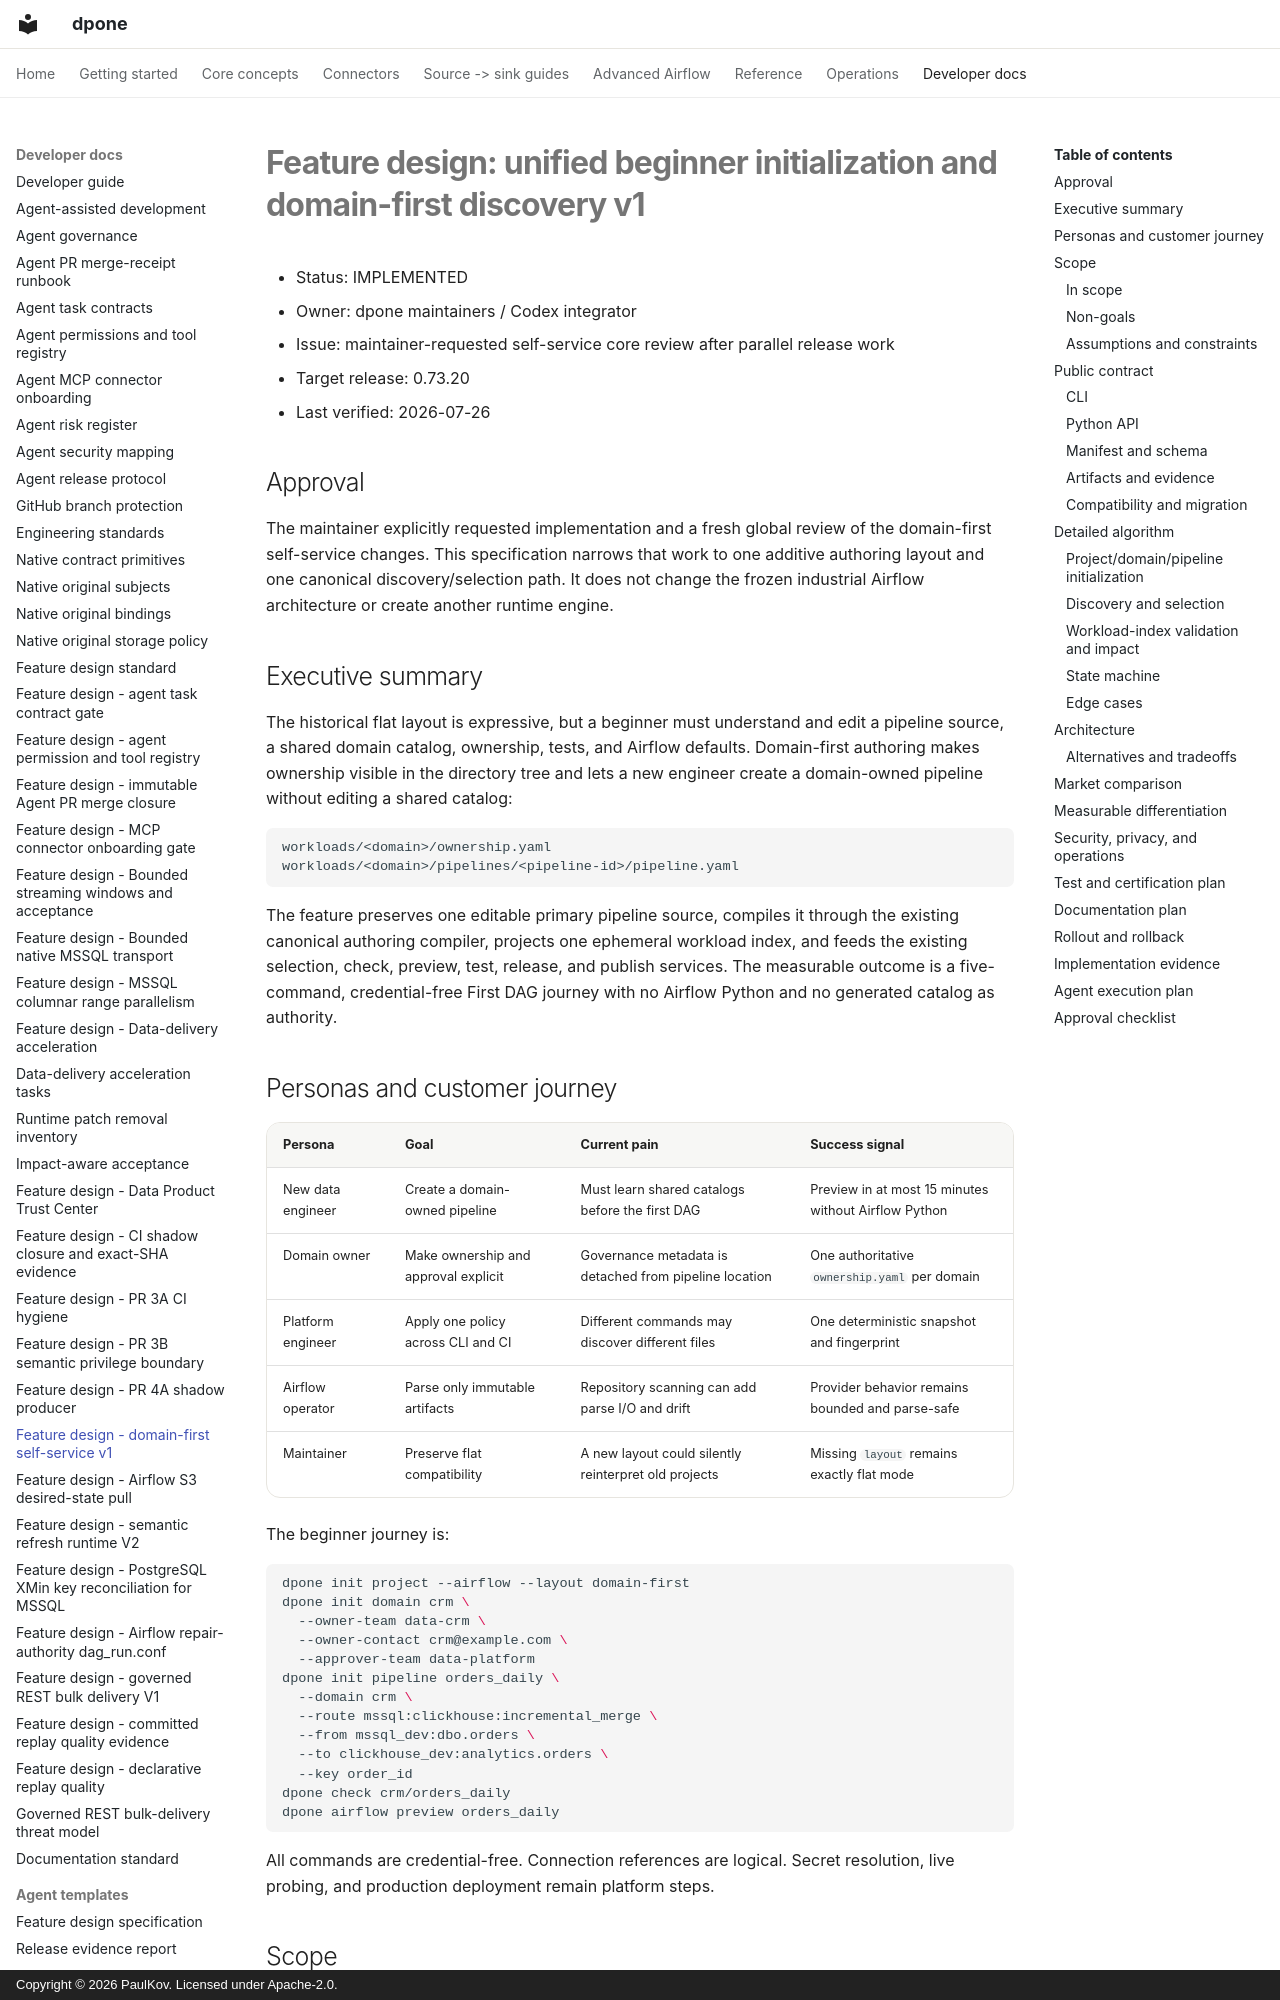

repository: PaulKov/dpone · page: feature-design-unified-beginner-init-v1/index.html · generator: mkdocs · copyright: Copyright © 2026 PaulKov. Licensed under Apache-2.0.

# Feature design: unified beginner initialization and domain-first discovery v1

- Status: IMPLEMENTED
- Owner: dpone maintainers / Codex integrator
- Issue: maintainer-requested self-service core review after parallel release work
- Target release: 0.73.20
- Last verified: 2026-07-26

## Approval

The maintainer explicitly requested implementation and a fresh global review of
the domain-first self-service changes. This specification narrows that work to
one additive authoring layout and one canonical discovery/selection path. It
does not change the frozen industrial Airflow architecture or create another
runtime engine.

## Executive summary

The historical flat layout is expressive, but a beginner must understand and
edit a pipeline source, a shared domain catalog, ownership, tests, and Airflow
defaults. Domain-first authoring makes ownership visible in the directory tree
and lets a new engineer create a domain-owned pipeline without editing a shared
catalog:

```text
workloads/<domain>/ownership.yaml
workloads/<domain>/pipelines/<pipeline-id>/pipeline.yaml
```

The feature preserves one editable primary pipeline source, compiles it through
the existing canonical authoring compiler, projects one ephemeral workload
index, and feeds the existing selection, check, preview, test, release, and
publish services. The measurable outcome is a five-command, credential-free
First DAG journey with no Airflow Python and no generated catalog as authority.

## Personas and customer journey

| Persona | Goal | Current pain | Success signal |
| --- | --- | --- | --- |
| New data engineer | Create a domain-owned pipeline | Must learn shared catalogs before the first DAG | Preview in at most 15 minutes without Airflow Python |
| Domain owner | Make ownership and approval explicit | Governance metadata is detached from pipeline location | One authoritative `ownership.yaml` per domain |
| Platform engineer | Apply one policy across CLI and CI | Different commands may discover different files | One deterministic snapshot and fingerprint |
| Airflow operator | Parse only immutable artifacts | Repository scanning can add parse I/O and drift | Provider behavior remains bounded and parse-safe |
| Maintainer | Preserve flat compatibility | A new layout could silently reinterpret old projects | Missing `layout` remains exactly flat mode |

The beginner journey is:

```bash
dpone init project --airflow --layout domain-first
dpone init domain crm \
  --owner-team data-crm \
  --owner-contact crm@example.com \
  --approver-team data-platform
dpone init pipeline orders_daily \
  --domain crm \
  --route mssql:clickhouse:incremental_merge \
  --from mssql_dev:dbo.orders \
  --to clickhouse_dev:analytics.orders \
  --key order_id
dpone check crm/orders_daily
dpone airflow preview orders_daily
```

All commands are credential-free. Connection references are logical. Secret
resolution, live probing, and production deployment remain platform steps.

## Scope
